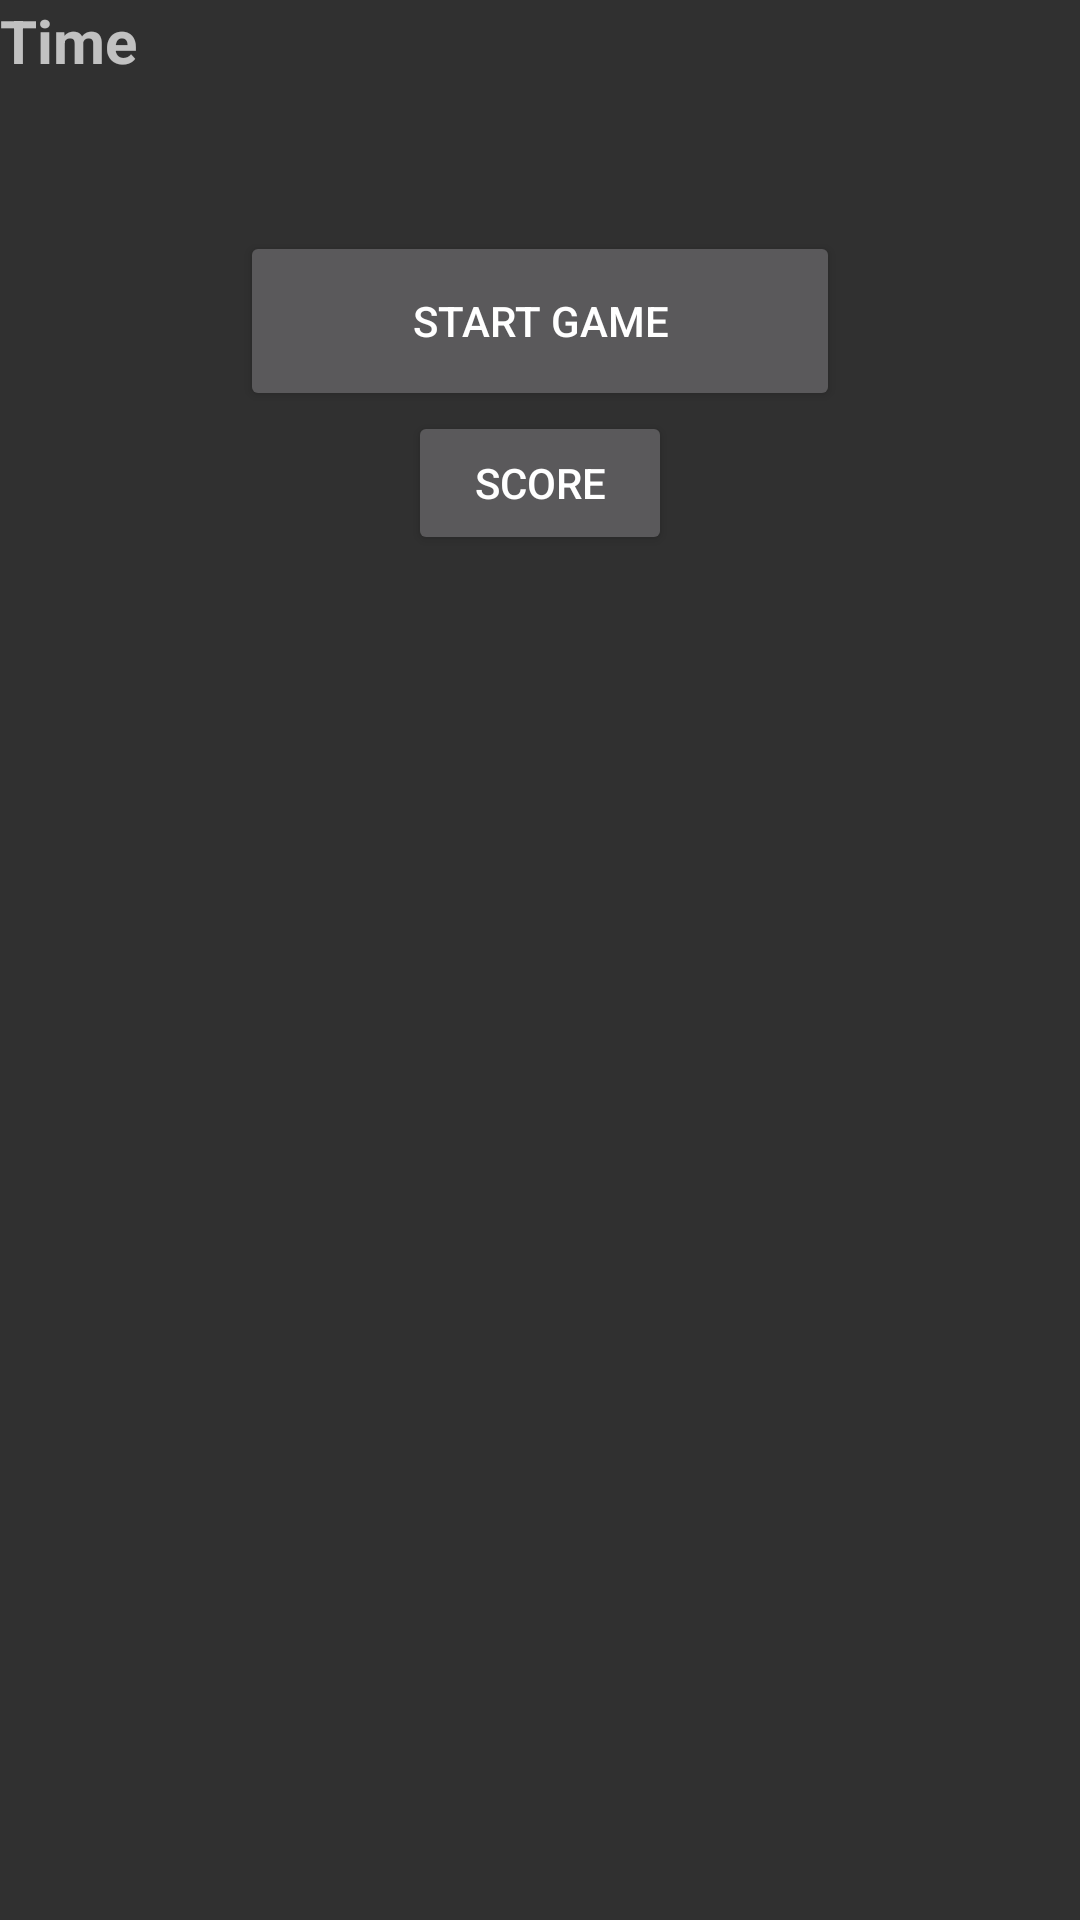

Produce the Android XML layout that renders to this screen, including the resource entries it uses.
<!-- AndroidManifest.xml: application theme AppTheme -->
<!-- res/layout/game.xml -->
<?xml version="1.0" encoding="utf-8"?>
<LinearLayout
    xmlns:android="http://schemas.android.com/apk/res/android"
    android:id="@+id/game_background"
    android:orientation="vertical"
    android:layout_width="match_parent"
    android:layout_height="match_parent"
    >

  <TextView
      android:id="@+id/game_time"
      android:layout_width="wrap_content"
      android:layout_height="wrap_content"
      android:textStyle="bold"
      android:textSize="20sp"
      android:text="Time"
      />

  <Button
      android:id="@+id/start_game"
      android:layout_width="200dp"
      android:layout_height="60dp"
      android:layout_marginTop="50dp"
      android:layout_gravity="center"
      android:text="Start Game"
      />
  <Button
      android:layout_width="wrap_content"
      android:layout_height="wrap_content"
      android:text="Score"
      android:id="@+id/button_score" android:layout_gravity="center_horizontal"/>

</LinearLayout>
<!-- resources referenced by this layout -->
<resources>
  <style name="AppTheme" parent="AppBaseTheme">
          
      </style>
  <style name="AppBaseTheme" parent="@style/Theme.AppCompat">
          
      </style>
</resources>
